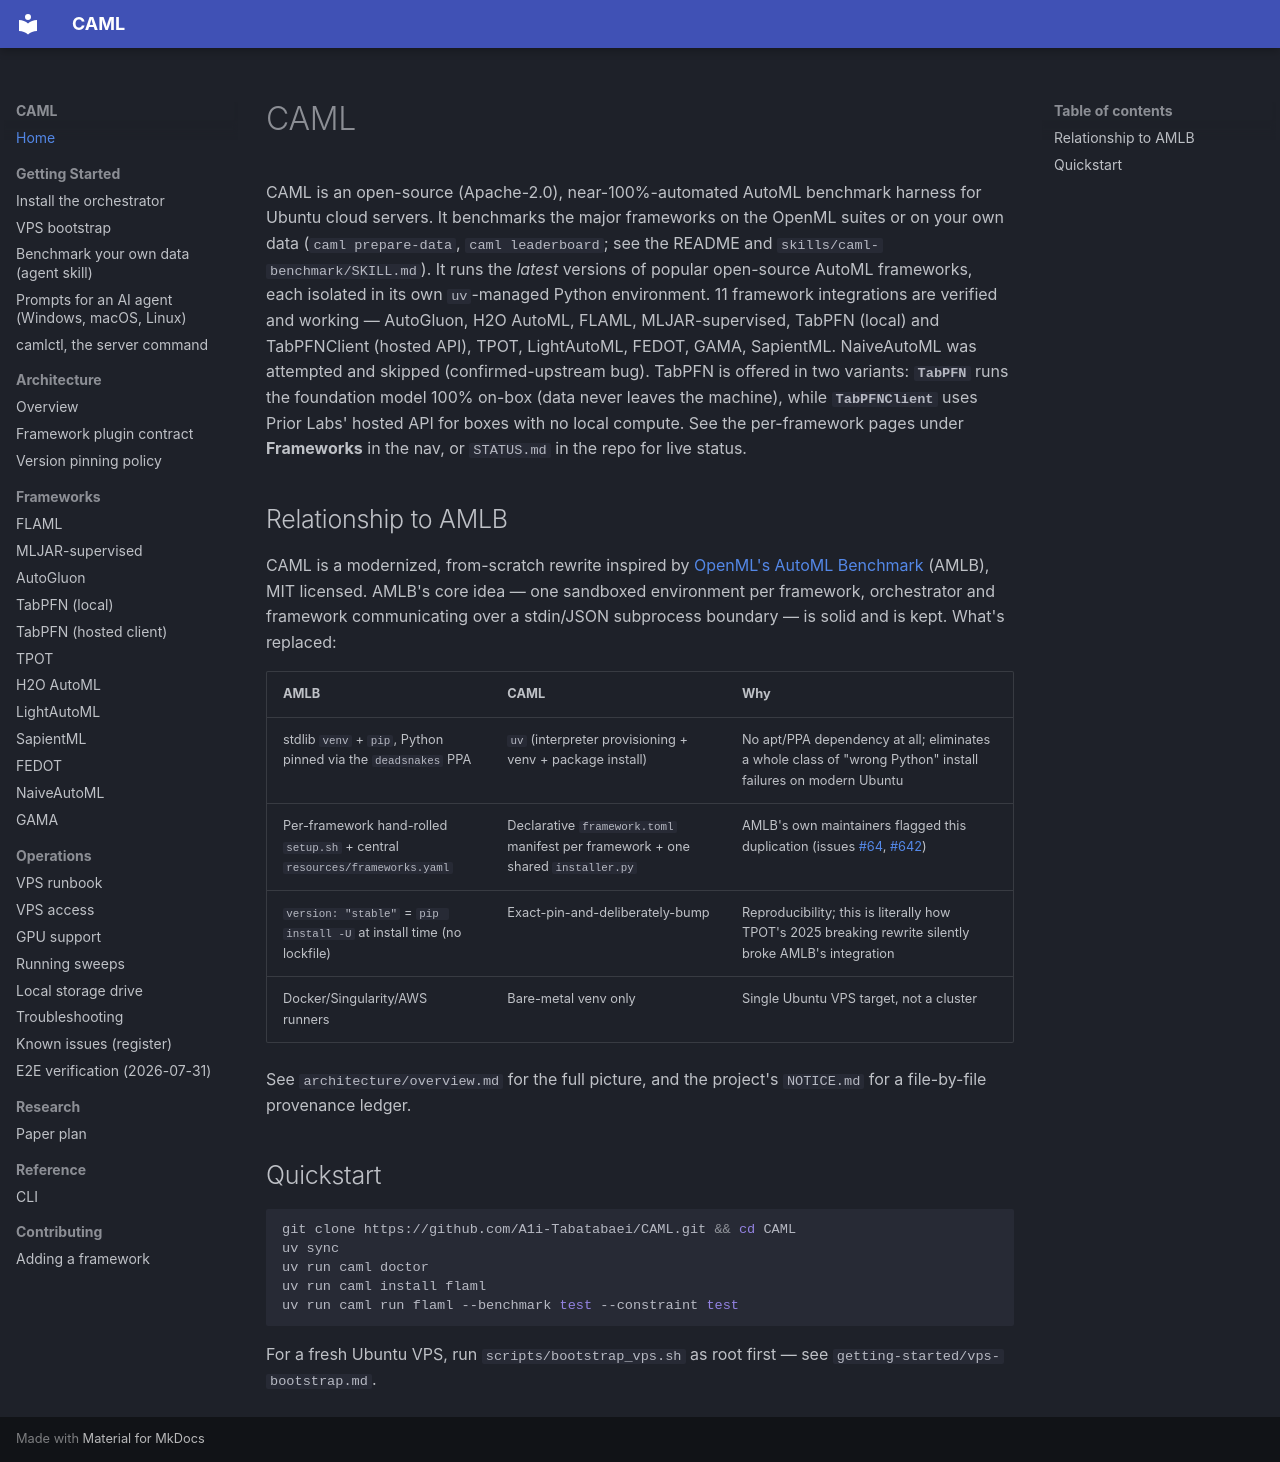

repository: A1i-Tabatabaei/CAML · page: index.html · generator: mkdocs

# CAML

CAML is an open-source (Apache-2.0), near-100%-automated AutoML benchmark
harness for Ubuntu cloud servers. It benchmarks the major frameworks on the
OpenML suites or on your own data (`caml prepare-data`, `caml leaderboard`;
see the README and `skills/caml-benchmark/SKILL.md`). It runs the *latest* versions of popular
open-source AutoML frameworks, each isolated in its own `uv`-managed Python
environment. 11 framework integrations are verified and working —
AutoGluon, H2O AutoML, FLAML, MLJAR-supervised, TabPFN (local) and
TabPFNClient (hosted API), TPOT, LightAutoML, FEDOT, GAMA, SapientML.
NaiveAutoML was attempted and skipped (confirmed-upstream bug). TabPFN is
offered in two variants: **`TabPFN`** runs the foundation model 100%
on-box (data never leaves the machine), while **`TabPFNClient`** uses
Prior Labs' hosted API for boxes with no local compute. See the
per-framework pages under **Frameworks** in the nav, or `STATUS.md` in the
repo for live status.

## Relationship to AMLB

CAML is a modernized, from-scratch rewrite inspired by
[OpenML's AutoML Benchmark](https://github.com/openml/automlbenchmark)
(AMLB), MIT licensed. AMLB's core idea — one sandboxed environment per
framework, orchestrator and framework communicating over a stdin/JSON
subprocess boundary — is solid and is kept. What's replaced:

| AMLB | CAML | Why |
|---|---|---|
| stdlib `venv` + `pip`, Python pinned via the `deadsnakes` PPA | `uv` (interpreter provisioning + venv + package install) | No apt/PPA dependency at all; eliminates a whole class of "wrong Python" install failures on modern Ubuntu |
| Per-framework hand-rolled `setup.sh` + central `resources/frameworks.yaml` | Declarative `framework.toml` manifest per framework + one shared `installer.py` | AMLB's own maintainers flagged this duplication (issues [#64](https://github.com/openml/automlbenchmark/issues/64), [#642](https://github.com/openml/automlbenchmark/issues/642)) |
| `version: "stable"` = `pip install -U` at install time (no lockfile) | Exact-pin-and-deliberately-bump | Reproducibility; this is literally how TPOT's 2025 breaking rewrite silently broke AMLB's integration |
| Docker/Singularity/AWS runners | Bare-metal venv only | Single Ubuntu VPS target, not a cluster |

See `architecture/overview.md` for the full picture, and the project's
`NOTICE.md` for a file-by-file provenance ledger.

## Quickstart

```bash
git clone https://github.com/A1i-Tabatabaei/CAML.git && cd CAML
uv sync
uv run caml doctor
uv run caml install flaml
uv run caml run flaml --benchmark test --constraint test
```

For a fresh Ubuntu VPS, run `scripts/bootstrap_vps.sh` as root first — see
`getting-started/vps-bootstrap.md`.
